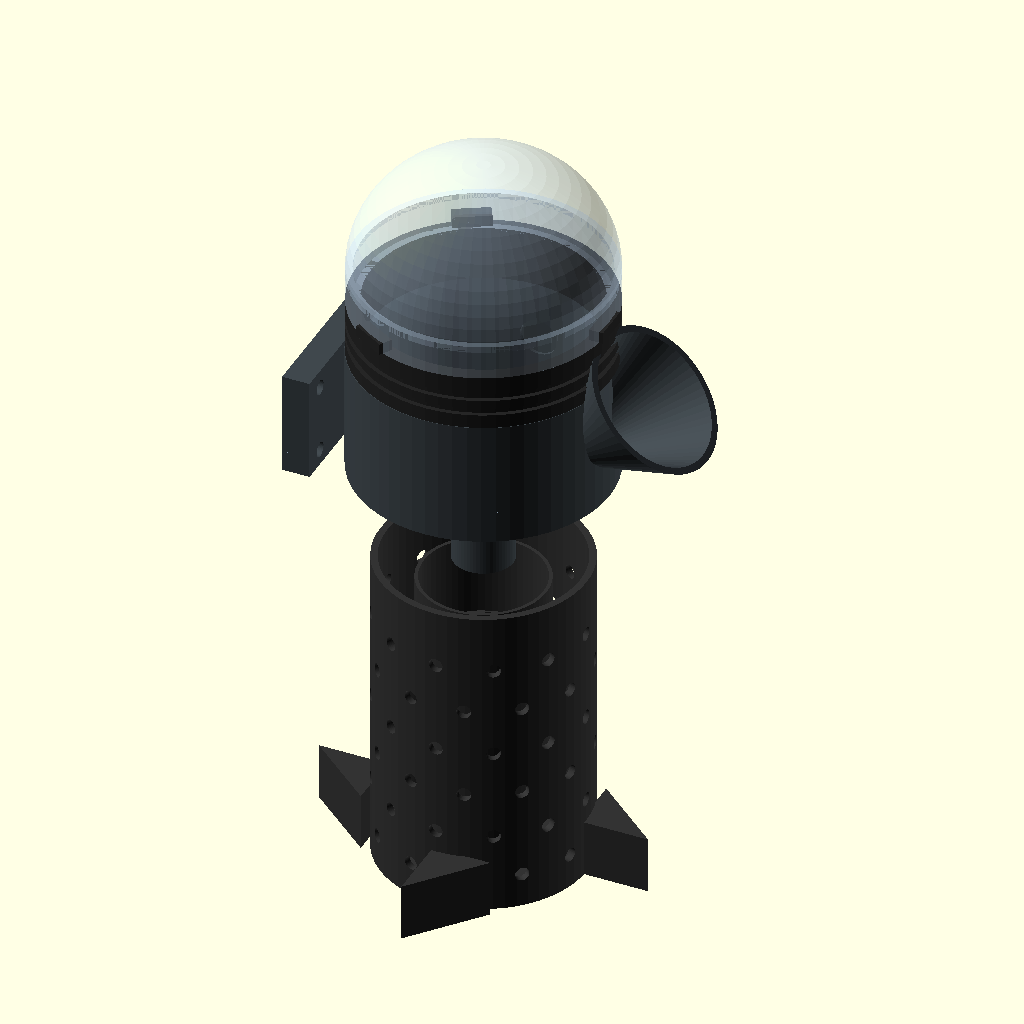
Cell 1: rendered with the file's own defaults.
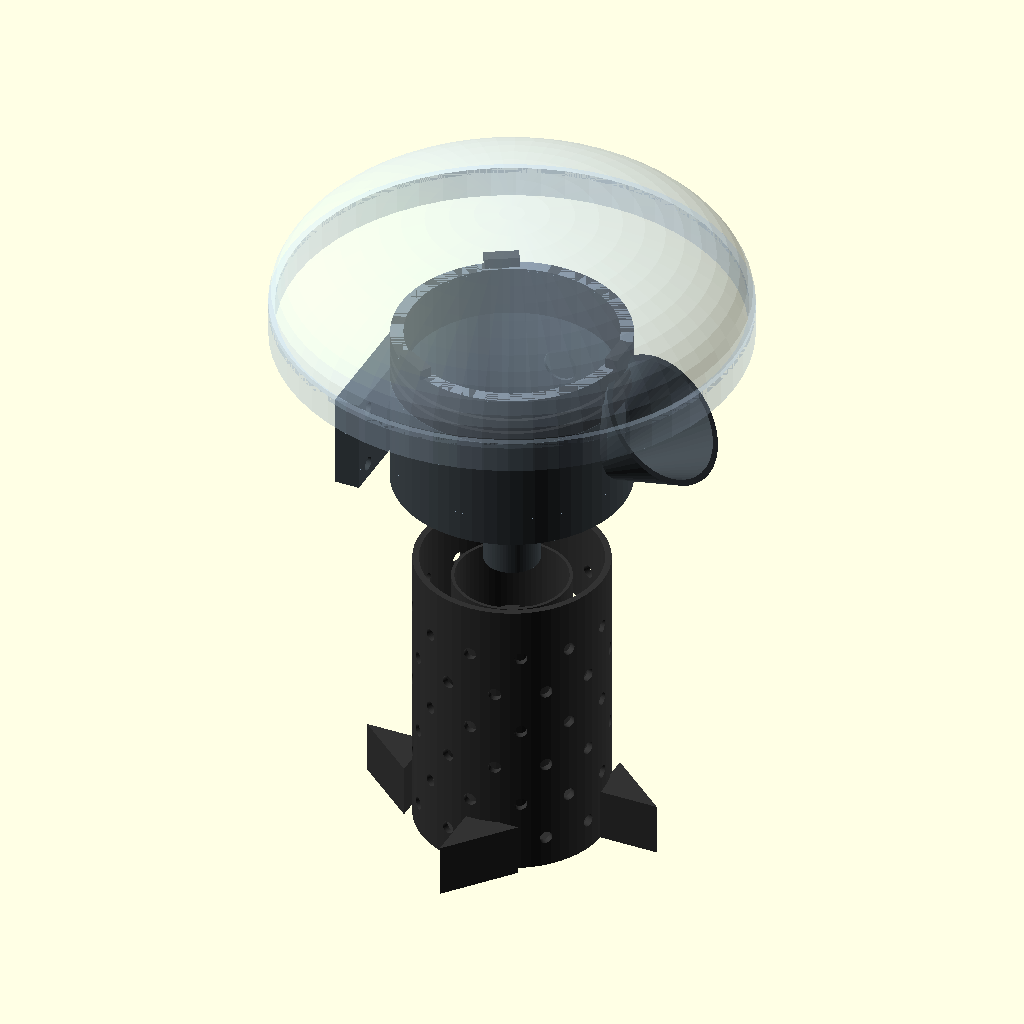
Cell 2: DOME_OD = 220 (everything else at default).
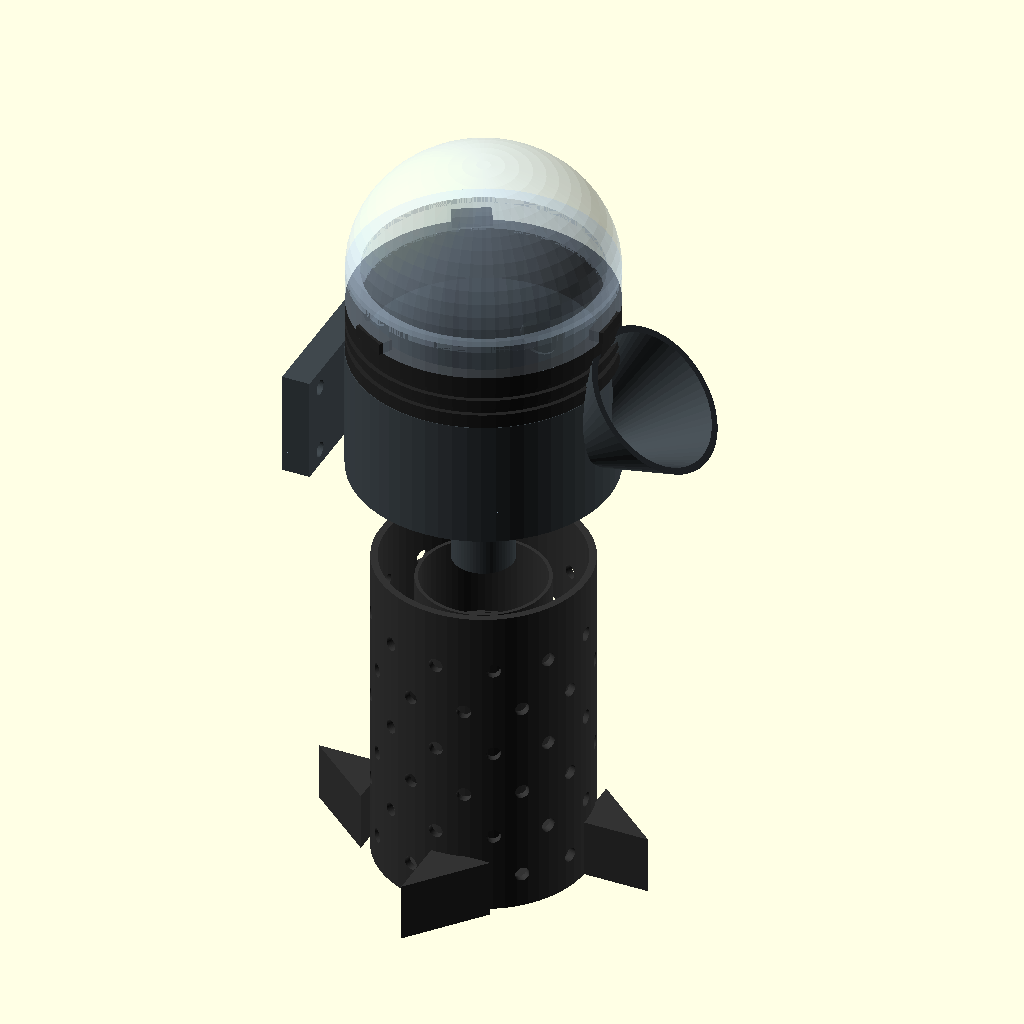
Cell 3: the same model with DOME_WALL = 6.
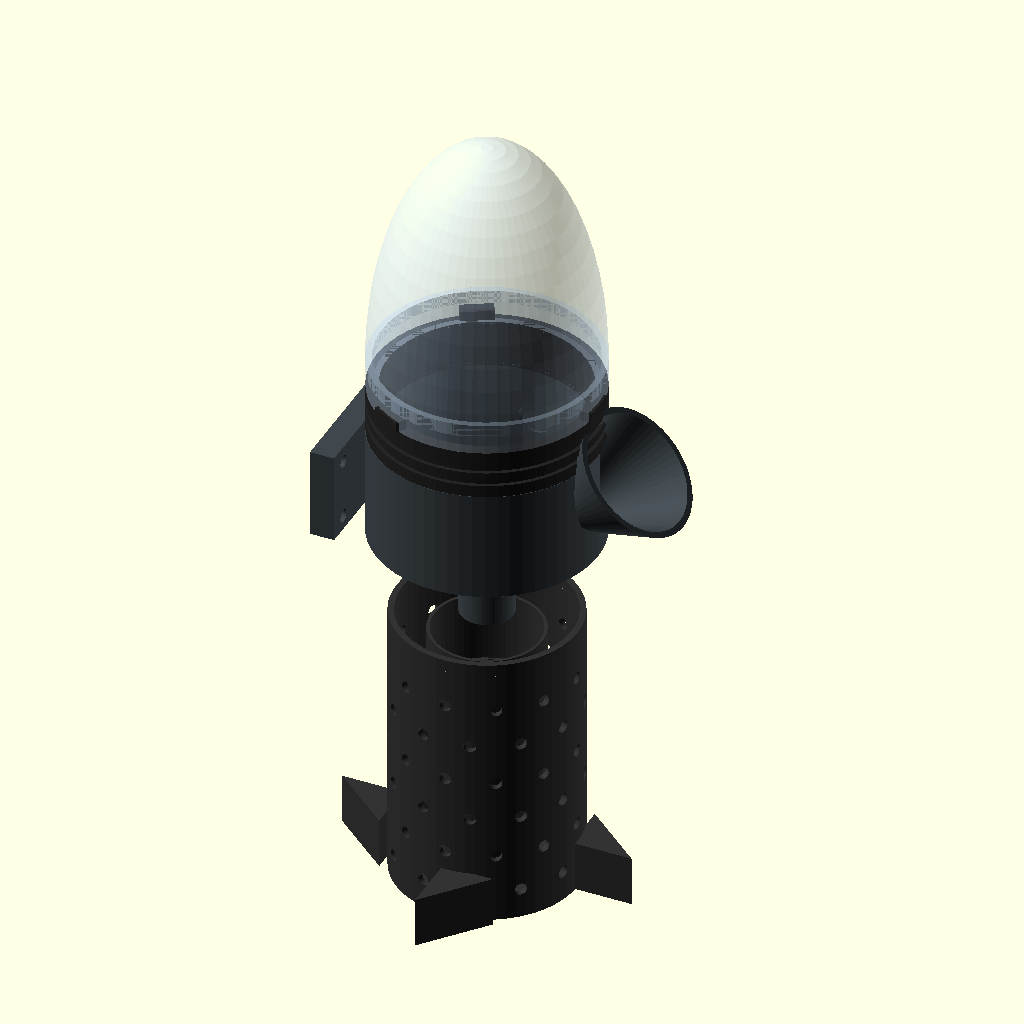
Cell 4 — DOME_HEIGHT set to 130, the other parameters unchanged.
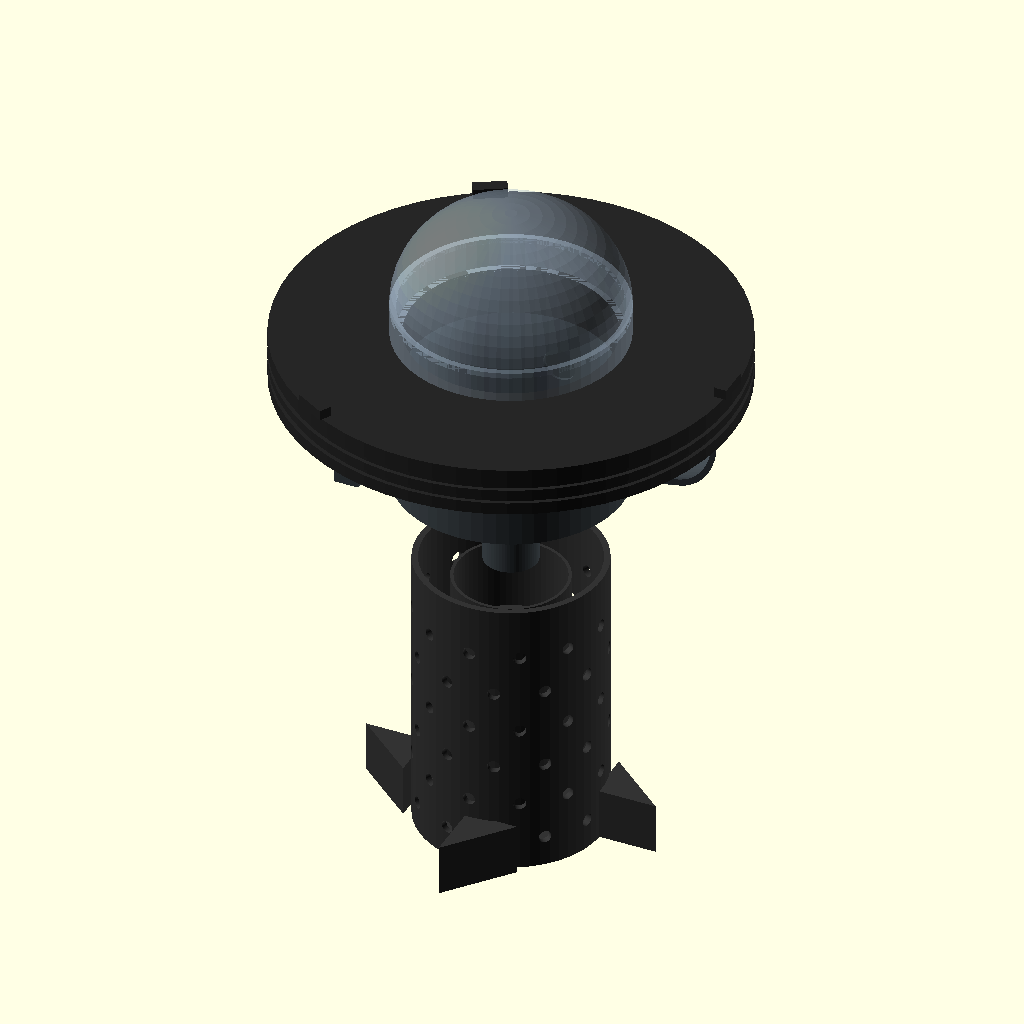
Cell 5: COLLAR_OD = 220 (everything else at default).
The same orthographic view direction (rotation 55°, 0°, 25°; colour scheme Cornfield) for every cell, with the view re-fitted per cell, so scale and position can differ between cells.
Source of the model, hardware/cad/estero_volt_enclosure.scad:
/**
 * ============================================================================
 * Estero-Volt: Parametric 3D Enclosure Model (OpenSCAD)
 * Project: Benthic Microbial Fuel Cell (BMFC) IoT Telemetry Node
 * Hardware Revision: v2.0.0-PROD
 * 
 * Instructions:
 * 1. Download OpenSCAD (Free & Open Source: https://openscad.org).
 * 2. Open this file in OpenSCAD.
 * 3. Choose your view mode below: "assembled", "exploded", or individual parts.
 * 4. Press F5 for Preview, F6 for Full Render, and F7 to Export STL for 3D Printing!
 * ============================================================================
 */

// ============================================================================
// CONFIGURATION & RENDERING PARAMETERS
// ============================================================================
$fn = 60; // Curve resolution (Set to 120 for production STL export)

// View Mode: "assembled", "exploded", "dome_only", "collar_only", "housing_only", "reactor_only"
VIEW_MODE = "assembled";

// Exploded view vertical spacing
EXPLODE_OFFSET = 40;

// Dimensions (All in millimeters)
DOME_OD         = 110.0;
DOME_WALL       = 3.0;
DOME_HEIGHT     = 65.0;

COLLAR_OD       = 110.0;
COLLAR_ID       = 98.0;
COLLAR_HEIGHT   = 24.0;
ORING_W         = 3.2;
ORING_D         = 1.9;

HOUSING_OD      = 110.4;
HOUSING_WALL    = 3.2;
HOUSING_DEPTH   = 55.0;
HORN_MOUTH_DIA  = 65.0;
HORN_NECK_DIA   = 22.2;
HORN_LENGTH     = 35.0;

SPINE_OD        = 26.0;
SPINE_ID        = 14.0;
SPINE_HEIGHT    = 45.0;

REACTOR_OD      = 90.0;
REACTOR_WALL    = 3.0;
REACTOR_HEIGHT  = 140.0;

// ============================================================================
// COMPONENT MODULES
// ============================================================================

// 1. TOP DOME (Polycarbonate Clear Dome Cap)
module top_dome() {
    color([0.8, 0.9, 1.0, 0.4]) {
        difference() {
            // Outer dome shell
            union() {
                cylinder(h=15, d=DOME_OD, center=false);
                translate([0, 0, 15])
                    resize([DOME_OD, DOME_OD, (DOME_HEIGHT - 15) * 2])
                        sphere(d=DOME_OD);
            }
            // Inner hollow core
            union() {
                translate([0, 0, -1])
                    cylinder(h=16, d=DOME_OD - (2 * DOME_WALL), center=false);
                translate([0, 0, 15])
                    resize([DOME_OD - (2 * DOME_WALL), DOME_OD - (2 * DOME_WALL), (DOME_HEIGHT - 15 - DOME_WALL) * 2])
                        sphere(d=DOME_OD - (2 * DOME_WALL));
            }
            // Cut off bottom hemisphere
            translate([0, 0, -DOME_HEIGHT])
                cylinder(h=DOME_HEIGHT, d=DOME_OD * 2, center=false);
        }
        // Inward mounting shoulder ring
        translate([0, 0, 0])
            difference() {
                cylinder(h=6, d=DOME_OD - 0.5, center=false);
                translate([0, 0, -1])
                    cylinder(h=8, d=DOME_OD - (2 * DOME_WALL) - 4, center=false);
            }
    }
}

// 2. BAYONET COLLAR (Delrin / Anodized Aluminum Quarter-Turn Ring)
module bayonet_collar() {
    color([0.15, 0.15, 0.15, 1.0]) {
        difference() {
            // Main ring body
            cylinder(h=COLLAR_HEIGHT, d=COLLAR_OD, center=false);
            
            // Central bore
            translate([0, 0, -1])
                cylinder(h=COLLAR_HEIGHT + 2, d=COLLAR_ID, center=false);
            
            // Dual radial O-ring grooves
            translate([0, 0, 6.0])
                difference() {
                    cylinder(h=ORING_W, d=COLLAR_OD + 1, center=false);
                    cylinder(h=ORING_W, d=COLLAR_OD - (2 * ORING_D), center=false);
                }
            translate([0, 0, 13.0])
                difference() {
                    cylinder(h=ORING_W, d=COLLAR_OD + 1, center=false);
                    cylinder(h=ORING_W, d=COLLAR_OD - (2 * ORING_D), center=false);
                }
        }
        // 3x Bayonet Locking Lugs
        for (i = [0:2]) {
            rotate([0, 0, i * 120])
                translate([COLLAR_OD / 2 - 5, -8, COLLAR_HEIGHT])
                    cube([6, 16, 5]);
        }
    }
}

// 3. MIDDLE HOUSING (Main Sensor Body, Horn & Wall Mount)
module middle_housing() {
    color([0.25, 0.28, 0.30, 1.0]) {
        difference() {
            union() {
                // Main cylindrical cavity
                cylinder(h=HOUSING_DEPTH, d=HOUSING_OD, center=false);
                
                // Forward 45-degree Acoustic Horn
                translate([HOUSING_OD / 2 - 5, 0, HOUSING_DEPTH / 2])
                    rotate([0, 45, 0])
                        cylinder(h=HORN_LENGTH, d1=HORN_NECK_DIA + 6, d2=HORN_MOUTH_DIA, center=false);
                
                // Rear Wall-Mounting Bracket Flange
                translate([-HOUSING_OD / 2 - 12, -45, 5])
                    cube([12, 90, 45]);
            }
            
            // Hollow out main cavity
            translate([0, 0, HOUSING_WALL])
                cylinder(h=HOUSING_DEPTH + 1, d=HOUSING_OD - (2 * HOUSING_WALL), center=false);
            
            // Hollow out acoustic horn interior
            translate([HOUSING_OD / 2 - 5, 0, HOUSING_DEPTH / 2])
                rotate([0, 45, 0])
                    translate([0, 0, -2])
                        cylinder(h=HORN_LENGTH + 4, d1=HORN_NECK_DIA, d2=HORN_MOUTH_DIA - 4, center=false);
            
            // Mounting bolt holes in rear flange (4x M6)
            translate([-HOUSING_OD / 2 - 13, -35, 12]) rotate([0, 90, 0]) cylinder(h=15, d=6.5);
            translate([-HOUSING_OD / 2 - 13, 35, 12])  rotate([0, 90, 0]) cylinder(h=15, d=6.5);
            translate([-HOUSING_OD / 2 - 13, -35, 42]) rotate([0, 90, 0]) cylinder(h=15, d=6.5);
            translate([-HOUSING_OD / 2 - 13, 35, 42])  rotate([0, 90, 0]) cylinder(h=15, d=6.5);
            
            // Cable gland threaded hole on side
            translate([0, HOUSING_OD / 2 - 2, HOUSING_DEPTH / 2])
                rotate([90, 0, 0])
                    cylinder(h=10, d=16);
        }
        
        // Central structural spine (internal cable conduit)
        translate([0, 0, -SPINE_HEIGHT])
            difference() {
                cylinder(h=SPINE_HEIGHT, d=SPINE_OD, center=false);
                translate([0, 0, -1])
                    cylinder(h=SPINE_HEIGHT + 2, d=SPINE_ID, center=false);
            }
    }
}

// 4. BOTTOM BIO-REACTOR (Submerged BMFC Sludge Basket & Electrodes)
module bottom_bio_reactor() {
    color([0.2, 0.2, 0.2, 1.0]) {
        difference() {
            // Main cylindrical basket
            cylinder(h=REACTOR_HEIGHT, d=REACTOR_OD, center=false);
            
            // Hollow inner chamber
            translate([0, 0, REACTOR_WALL])
                cylinder(h=REACTOR_HEIGHT + 1, d=REACTOR_OD - (2 * REACTOR_WALL), center=false);
            
            // 72x Sludge/Water Flow Perforations
            for (z = [15 : 20 : 120]) {
                for (angle = [0 : 30 : 330]) {
                    rotate([0, 0, angle + (z % 40 == 15 ? 15 : 0)])
                        translate([REACTOR_OD / 2 - 5, 0, z])
                            rotate([0, 90, 0])
                                cylinder(h=10, d=6.0);
                }
            }
        }
        
        // 4x Bottom Triangular Anchor Fins
        for (a = [0, 90, 180, 270]) {
            rotate([0, 0, a])
                translate([REACTOR_OD / 2 - 2, -2, 0])
                    linear_extrude(height=25)
                        polygon(points=[[0,0], [30,0], [0,25]]);
        }
        
        // Internal Bioanode Core (PANI Carbon Felt)
        color([0.05, 0.05, 0.05, 1.0])
            translate([0, 0, 10])
                cylinder(h=80, d=45);
        
        // Internal Cathode Mesh (MnO2 Catalytic Layer)
        color([0.6, 0.5, 0.4, 0.7])
            translate([0, 0, 95])
                difference() {
                    cylinder(h=35, d=55);
                    cylinder(h=37, d=52);
                }
    }
}

// ============================================================================
// MAIN ASSEMBLY CONTROLLER
// ============================================================================

if (VIEW_MODE == "assembled") {
    // 1. Bottom Bio-Reactor
    translate([0, 0, 0])
        bottom_bio_reactor();
    
    // 2. Middle Housing & Sensor
    translate([0, 0, REACTOR_HEIGHT + SPINE_HEIGHT])
        middle_housing();
    
    // 3. Bayonet Collar
    translate([0, 0, REACTOR_HEIGHT + SPINE_HEIGHT + HOUSING_DEPTH])
        bayonet_collar();
    
    // 4. Top Dome Cap
    translate([0, 0, REACTOR_HEIGHT + SPINE_HEIGHT + HOUSING_DEPTH + COLLAR_HEIGHT])
        top_dome();
}
else if (VIEW_MODE == "exploded") {
    // Exploded along vertical axis
    translate([0, 0, 0])
        bottom_bio_reactor();
    
    translate([0, 0, REACTOR_HEIGHT + SPINE_HEIGHT + EXPLODE_OFFSET])
        middle_housing();
    
    translate([0, 0, REACTOR_HEIGHT + SPINE_HEIGHT + HOUSING_DEPTH + (EXPLODE_OFFSET * 2)])
        bayonet_collar();
    
    translate([0, 0, REACTOR_HEIGHT + SPINE_HEIGHT + HOUSING_DEPTH + COLLAR_HEIGHT + (EXPLODE_OFFSET * 3)])
        top_dome();
}
else if (VIEW_MODE == "dome_only") {
    top_dome();
}
else if (VIEW_MODE == "collar_only") {
    bayonet_collar();
}
else if (VIEW_MODE == "housing_only") {
    middle_housing();
}
else if (VIEW_MODE == "reactor_only") {
    bottom_bio_reactor();
}
Customizer parameters (derived from the source; name, type, default, range or options):
VIEW_MODE: string, default "assembled"
EXPLODE_OFFSET: number, default 40
DOME_OD: number, default 110
DOME_WALL: number, default 3
DOME_HEIGHT: number, default 65
COLLAR_OD: number, default 110
COLLAR_ID: number, default 98
COLLAR_HEIGHT: number, default 24
ORING_W: number, default 3.2
ORING_D: number, default 1.9
HOUSING_OD: number, default 110.4
HOUSING_WALL: number, default 3.2
HOUSING_DEPTH: number, default 55
HORN_MOUTH_DIA: number, default 65
HORN_NECK_DIA: number, default 22.2
HORN_LENGTH: number, default 35
SPINE_OD: number, default 26
SPINE_ID: number, default 14
SPINE_HEIGHT: number, default 45
REACTOR_OD: number, default 90
REACTOR_WALL: number, default 3
REACTOR_HEIGHT: number, default 140
